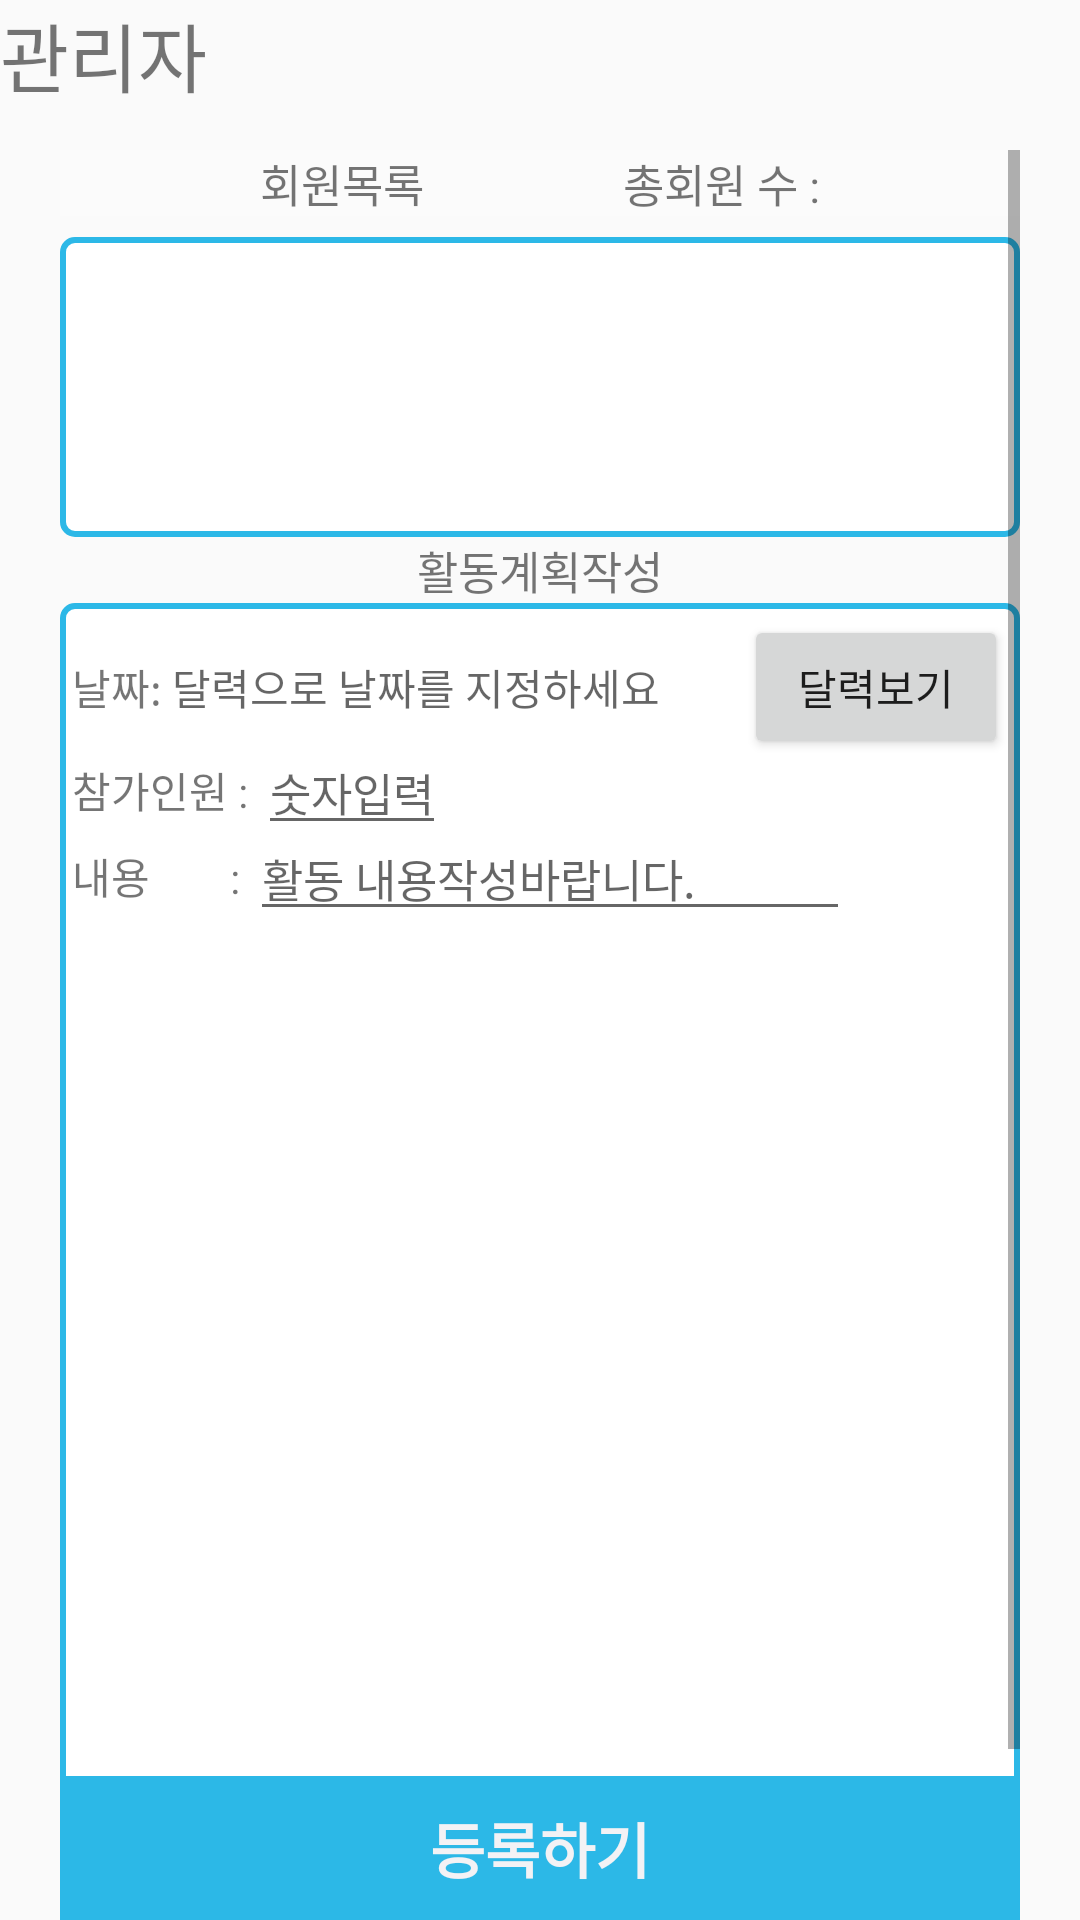

Reconstruct the res/layout file that produces this screen, plus the resources it refers to.
<!-- AndroidManifest.xml: application theme AppTheme -->
<!-- res/layout/activity_administrator.xml -->
<?xml version="1.0" encoding="utf-8"?>

<LinearLayout xmlns:android="http://schemas.android.com/apk/res/android"
    xmlns:app="http://schemas.android.com/apk/res-auto"
    xmlns:tools="http://schemas.android.com/tools"
    android:layout_width="match_parent"
    android:layout_height="match_parent"
    android:orientation="vertical"
    tools:context=".AccountActivity">
    <LinearLayout
        android:layout_width="match_parent"
        android:layout_height="wrap_content">
        <TextView
            android:id="@+id/snsBoard"
            android:layout_width="wrap_content"
            android:layout_height="50dp"
            android:text="관리자"
            android:textSize="25sp" />
    </LinearLayout>
    <ScrollView
        android:layout_width="match_parent"
        android:layout_height="match_parent"
        android:layout_marginLeft="20dp"
        android:layout_marginRight="20dp"
        android:layout_weight="2"
        >

    <LinearLayout
        android:id="@+id/administratorMemberList"
        android:layout_width="match_parent"
        android:layout_height="match_parent"
        android:orientation="vertical">
        <androidx.constraintlayout.widget.ConstraintLayout
            android:layout_width="match_parent"
            android:layout_height="wrap_content"
            android:background="#5CFBFBFB"
            android:orientation="horizontal">
            <TextView
                android:id="@+id/administratorMember"
                android:layout_width="wrap_content"
                android:layout_height="wrap_content"
                android:layout_gravity="center"
                android:text="회원목록"
                android:textSize="15sp"
                app:layout_constraintHorizontal_bias="0.78"
                app:layout_constraintLeft_toLeftOf="parent"
                app:layout_constraintRight_toLeftOf="@+id/administratorMemberNumber"
                app:layout_constraintTop_toTopOf="parent" />
            <TextView
                android:id="@+id/administratorMemberNumber"
                android:layout_width="wrap_content"
                android:layout_height="wrap_content"
                android:text="총회원 수 :"
                android:textSize="15sp"
                app:layout_constraintLeft_toRightOf="@+id/administratorMember"
                app:layout_constraintRight_toRightOf="parent"
                app:layout_constraintTop_toTopOf="parent" />
            <TextView
                android:id="@+id/administratorTextViewTotalMember"
                android:layout_width="wrap_content"
                android:layout_height="wrap_content"
                app:layout_constraintRight_toRightOf="parent"
                app:layout_constraintTop_toTopOf="parent"
                app:layout_constraintLeft_toRightOf="@+id/administratorMemberNumber"/>
        </androidx.constraintlayout.widget.ConstraintLayout>
        <LinearLayout
            android:layout_width="match_parent"
            android:layout_height="100dp"
            android:layout_marginTop="7dp"
            android:background="@drawable/corner_shape"
            android:orientation="horizontal">
            <LinearLayout
                android:layout_width="match_parent"
                android:layout_height="wrap_content"
                android:orientation="vertical">









                <ListView
                    android:id="@+id/listview"
                    android:layout_width="match_parent"
                    android:layout_height="match_parent">

                </ListView>
            </LinearLayout>
        </LinearLayout>
        <TextView
            android:id="@+id/administratorPlanning"
            android:layout_width="wrap_content"
            android:layout_height="wrap_content"
            android:layout_gravity="center"
            android:text="활동계획작성"
            android:textSize="15sp" />
        <LinearLayout
            android:id="@+id/administratorCalender"
            android:layout_width="match_parent"
            android:layout_height="400dp"
            android:padding="4dp"
            android:background="@drawable/corner_shape"
            android:orientation="vertical"
            >
            <androidx.constraintlayout.widget.ConstraintLayout
                android:layout_width="match_parent"
                android:layout_height="wrap_content">

                <Button
                    android:id="@+id/dateButton"
                    android:layout_width="wrap_content"
                    android:layout_height="wrap_content"
                    android:text="달력보기"
                    app:layout_constraintTop_toTopOf="parent"
                    app:layout_constraintRight_toRightOf="parent" />
                <TextView
                    android:id="@+id/date"
                    android:layout_width="wrap_content"
                    android:layout_height="wrap_content"
                    app:layout_constraintTop_toTopOf="parent"
                    app:layout_constraintLeft_toLeftOf="parent"
                    app:layout_constraintBaseline_toBaselineOf="@+id/dateButton"
                    android:text="날짜: "
                    >
                </TextView>
                <TextView
                    android:id="@+id/inputDate"
                    android:layout_width="wrap_content"
                    android:layout_height="wrap_content"
                    app:layout_constraintTop_toTopOf="@+id/date"
                    app:layout_constraintLeft_toRightOf="@+id/date"
                    android:hint="달력으로 날짜를 지정하세요">
                </TextView>
                <TextView
                android:id="@+id/inputTime"
                android:layout_width="wrap_content"
                android:layout_height="wrap_content"
                app:layout_constraintTop_toTopOf="@+id/inputDate"
                app:layout_constraintLeft_toRightOf="@+id/inputDate"
                >
            </TextView>


            </androidx.constraintlayout.widget.ConstraintLayout>
            <androidx.constraintlayout.widget.ConstraintLayout
                android:layout_width="match_parent"
                android:layout_height="wrap_content">

                <TextView
                    android:id="@+id/joinInNumber"
                    android:layout_width="wrap_content"
                    android:layout_height="wrap_content"
                    app:layout_constraintTop_toTopOf="parent"
                    app:layout_constraintLeft_toLeftOf="parent"
                    app:layout_constraintBaseline_toBaselineOf="@id/inputMemberNumber"
                    android:text="참가인원 : "
                    >
                </TextView>
                <EditText
                    android:id="@+id/inputMemberNumber"
                    android:layout_width="wrap_content"
                    android:layout_height="wrap_content"
                    app:layout_constraintTop_toTopOf="@+id/joinInNumber"
                    app:layout_constraintLeft_toRightOf="@+id/joinInNumber"
                    android:inputType="number"
                    android:hint="숫자입력"
                    android:focusable="true"
                    android:focusableInTouchMode="true"
                    android:textSize="15sp"
                    >
                </EditText>

            </androidx.constraintlayout.widget.ConstraintLayout>
            <androidx.constraintlayout.widget.ConstraintLayout
                android:layout_width="match_parent"
                android:layout_height="wrap_content">

                <TextView
                    android:id="@+id/planText"
                    android:layout_width="wrap_content"
                    android:layout_height="wrap_content"
                    app:layout_constraintTop_toTopOf="parent"
                    app:layout_constraintLeft_toLeftOf="parent"
                    app:layout_constraintBaseline_toBaselineOf="@id/inputContents"
                    android:text="내용        : "
                    >
                </TextView>
                <EditText
                    android:id="@+id/inputContents"
                    android:layout_width="200dp"
                    android:layout_height="wrap_content"
                    app:layout_constraintTop_toTopOf="@+id/planText"
                    app:layout_constraintLeft_toRightOf="@+id/planText"
                    android:hint="활동 내용작성바랍니다."
                    android:focusable="true"
                    android:focusableInTouchMode="true"
                    android:textSize="15sp"
                    >
                </EditText>


            </androidx.constraintlayout.widget.ConstraintLayout>
        </LinearLayout>
    </LinearLayout>
    </ScrollView>
    <LinearLayout
        android:layout_width="match_parent"
        android:layout_height="wrap_content"
        android:orientation="horizontal"
        android:layout_marginLeft="20dp"
        android:layout_marginRight="20dp">

        <Button
            android:id="@+id/submitButton"
            android:layout_width="wrap_content"
            android:background="@color/backGroundTopBar"
            android:layout_height="wrap_content"
            android:text="등록하기"
            android:textColor="#F3F2F5"
            android:textSize="20sp"
            android:textStyle="bold"           android:layout_weight="1" />



    </LinearLayout>

</LinearLayout>
<!-- resources referenced by this layout -->
<resources>
  <color name="backGroundTopBar">#2CB8E7</color>
  <!-- drawable corner_shape (drawable) -->
  <?xml version="1.0" encoding="utf-8"?>
  
  <shape xmlns:android="http://schemas.android.com/apk/res/android" android:shape="rectangle" >
      <solid android:color="#ffffff" />
      <stroke android:width="2dp" android:color="#1D2A30"/>
      <corners android:radius="4dip" />
      <stroke android:color="@color/backGroundTopBar" />
  </shape>
  <style name="AppTheme" parent="Base.Theme.AppCompat.Light.DarkActionBar">
          
          <item name="colorPrimary">@color/colorPrimary</item>
          <item name="colorPrimaryDark">@color/colorPrimaryDark</item>
          <item name="colorAccent">@color/colorAccent</item>
      </style>
  <color name="colorPrimary">#6200EE</color>
  <color name="colorPrimaryDark">#3700B3</color>
  <color name="colorAccent">#03DAC5</color>
</resources>
